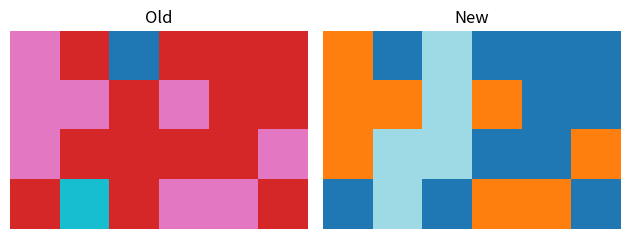

Write Python code to recreate this figure.
import numpy as np
import matplotlib.pyplot as plt


def find_path(matrix, start, end):
    # Define as ações possíveis: cima, baixo, esquerda, direita
    actions = [(-1, 0), (1, 0), (0, -1), (0, 1)]

    # Obtém as dimensões da matriz
    rows, cols = matrix.shape

    # Inicializa as listas de nós abertos e fechados
    open_list = [start]
    closed_list = []

    # Cria um dicionário para armazenar os custos g e h de cada nó
    g_scores = {start: 0}
    h_scores = {start: heuristic(start, end)}

    # Cria um dicionário para armazenar os pais de cada nó
    parents = {}

    while open_list:
        # Encontra o nó com o menor valor de f = g + h
        current = min(open_list, key=lambda node: g_scores[node] + h_scores[node])

        # Verifica se chegamos ao destino
        if current == end:
            path = construct_path(parents, end)
            return path

        # Remove o nó atual da lista aberta e adiciona na lista fechada
        open_list.remove(current)
        closed_list.append(current)

        # Explora os vizinhos do nó atual
        for action in actions:
            row, col = current
            new_row = row + action[0]
            new_col = col + action[1]

            # Verifica se a posição é válida dentro da matriz
            if (new_row >= 0 and new_row < rows and new_col >= 0 and new_col < cols):
                neighbor = (new_row, new_col)

                # Verifica se o vizinho é uma parede (2) ou já foi visitado
                if (matrix[new_row, new_col] == 2) or (neighbor in closed_list):
                    continue

                # Calcula o custo g do vizinho
                new_g_score = g_scores[current] + 1

                if neighbor not in open_list:
                    # Adiciona o vizinho na lista aberta
                    open_list.append(neighbor)
                elif new_g_score >= g_scores[neighbor]:
                    # O custo atual é maior ou igual ao custo anterior, não faz nada
                    continue

                # Atualiza os custos g e h e define o pai do vizinho
                g_scores[neighbor] = new_g_score
                h_scores[neighbor] = heuristic(neighbor, end)
                parents[neighbor] = current

    # Não foi possível encontrar um caminho
    return None


def heuristic(node, goal):
    # Distância de Manhattan como heurística
    return abs(node[0] - goal[0]) + abs(node[1] - goal[1])


def construct_path(parents, end):
    # Reconstrói o caminho a partir dos pais
    path = [end]
    while end in parents:
        end = parents[end]
        path.append(end)
    path.reverse()
    return path


# Matriz de exemplo
matriz = np.array([
    [2, 1, 0, 1, 1, 1],
    [2, 2, 1, 2, 1, 1],
    [2, 1, 1, 1, 1, 2],
    [1, 3, 1, 2, 2, 1]
])

MatizOld = np.array([
    [2, 1, 0, 1, 1, 1],
    [2, 2, 1, 2, 1, 1],
    [2, 1, 1, 1, 1, 2],
    [1, 3, 1, 2, 2, 1]
])

# Encontra as posições inicial (3) e final (0) na matriz
start = tuple(np.argwhere(matriz == 3)[0])
end = tuple(np.argwhere(matriz == 0)[0])

# Encontra o melhor caminho
caminho = find_path(matriz, start, end)

if caminho:
    # Exibe o caminho encontrado
    for pos in caminho:
        matriz[pos] = 9  # Marca o caminho com o valor 9
    print("Melhor caminho encontrado:")
    caminho_final = matriz
    print(caminho_final)
else:
    print("Não foi possível encontrar um caminho.")

print(MatizOld)
# Criar duas matrizes de exemplo
matrix1 = MatizOld
matrix2 = matriz

# Plotar a primeira matriz
plt.subplot(1, 2, 1)
plt.imshow(matrix1, cmap='tab10')
plt.title('Old')
plt.axis('off')


# Plotar a segunda matriz
plt.subplot(1, 2, 2)
plt.imshow(matrix2, cmap='tab20')
plt.title('New')
plt.axis('off')

# Mostrar o plot
plt.tight_layout()
plt.show()